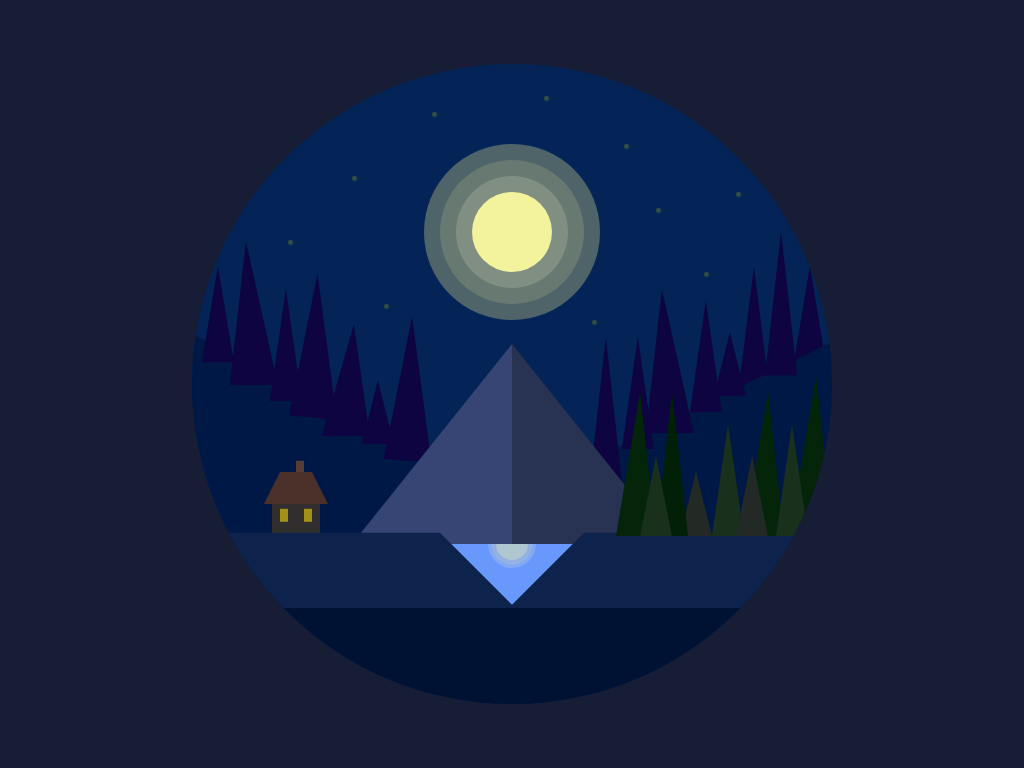

Write a web page that renders exactly this picture using CSS.

<!-- file: index.html -->
<!DOCTYPE html>
<html lang="en">
	<head>
		<meta charset="UTF-8" />
		<meta name="viewport" content="width=device-width, initial-scale=1.0" />
		<link rel="stylesheet" href="nigh-sky.css" />
		<title>Night Horizon with CSS</title>
	</head>
	<body>
		<div class="container">
			<div class="center-mountain"></div>
			<div class="flat-mountain">
				<div class="moon-reflection"></div>
			</div>

			<div class="right-shore-forest">
				<div class="tree-1"></div>
				<div class="tree-2"></div>
				<div class="tree-3"></div>
			</div>

			<div class="left-shore-house">
				<div class="tree-1"></div>
				<div class="tree-2"></div>
				<div class="tree-3"></div>
			</div>

			<div class="horizon">
				<div class="left-horizon-forest">
					<div class="tree-1"></div>
					<div class="tree-2"></div>
					<div class="tree-3"></div>
				</div>

				<div class="right-horizon-forest">
					<div class="tree-1"></div>
					<div class="tree-2"></div>
					<div class="tree-3"></div>
				</div>
			</div>
			<div class="front-ground"></div>

			<div class="sky">
				<div class="moon"></div>
				<div class="star star-1"></div>
				<div class="star star-2"></div>
				<div class="star star-3"></div>
				<div class="star star-4"></div>
				<div class="star star-5"></div>
				<div class="star star-6"></div>
				<div class="star star-7"></div>
				<div class="star star-8"></div>
				<div class="star star-9"></div>
				<div class="star star-10"></div>
				<div class="shooting-star"></div>
			</div>

			<div class="house">
				<div class="roof"></div>
			</div>
		</div>
	</body>
</html>


/* file: nigh-sky.css */
body, html {
	width: 100%;
	height: 100%;
	margin: 0;
	padding: 0;
	box-sizing: border-box;
}

:root {
	--sky-color: #042457;
	--ground-color: #001233;
	--horizon-mountain-color: #001845;
	--center-mountain-color: #374574;
	--center-mountain-shadow-color: #283253;
	--river-color: #6998fc;
	--flat-mountain-color: #0e234b;
	--horizon-tree-color: #0d0441;

	--moon-color: #f3f39d;
	--moon-shadow-1: #faface2c;
	--moon-shadow-2: #dbdb982c;
	--moon-shadow-3: #ffff914b;
}

body {
	display: flex;
	justify-content: center;
	align-items: center;
	background-color: #171d35;
}

/*Circle*/
.container {
	width: 40rem;
	height: 40rem;
	border-radius: 50%;
	background-color: var(--sky-color);
	overflow: hidden;
	position: relative;
	z-index: 0;
}

/*Mountain in the horizon left*/
.horizon {
	position: relative;
	width: inherit;
	height: 20rem;
	background-color: var(--horizon-mountain-color);
	transform: rotate(30deg) translate(-8rem, 6rem);
	top: 17rem;
	left: 0;
	z-index: 1;
}

/*Mountain in the horizon right*/
.horizon::after {
	content: '';
	position: absolute;
	width: inherit;
	height: 20rem;
	background-color: var(--horizon-mountain-color);
	transform: rotate(-56deg) translate(16rem, 8rem);
	top: 0;
	left: 0;
	z-index: 1;
}

.moon {
	background-color: var(--moon-color);
	box-shadow: 0 0 0 1rem var(--moon-shadow-1), 0 0 0 2rem var(--moon-shadow-2), 0 0 0 3rem var(--moon-shadow-3);
	width: 5rem;
	height: 5rem;
	border-radius: 50%;
	position: absolute;
	top: 20%;
	left: 50%;
	transform: translateX(-50%);
}

/*Mountain in the center at the back*/
.center-mountain {
	position: relative;
	width: 0;
	border-left: 12rem solid transparent;
	border-bottom: 6rem solid var(--center-mountain-color);
	transform: translate(8rem, 22rem) scaleY(2.5);
	z-index: 2;
}

/*Mountain in the center at the back right side*/
.center-mountain::after {
	content: '';
	position: absolute;
	border-right: 12rem solid transparent;
	border-bottom: 6rem solid var(--center-mountain-shadow-color);
}

.flat-mountain {
	position: absolute;
	transform: translate(10rem, 24rem);
	height: 6rem;
	background-color: var(--river-color);
	width: 21rem;
	z-index: 3;
}

.flat-mountain::before {
	content: '';
	position: absolute;
	transform: translate(-15.5rem, -0.7rem);
	border-right: 6rem solid transparent;
	border-bottom: 6rem solid var(--flat-mountain-color);
	width: 21rem;
	z-index: 3;
}

.flat-mountain::after {
	content: '';
	position: absolute;
	transform: translate(8.5rem, -0.7rem);
	border-left: 6rem solid transparent;
	border-bottom: 6rem solid var(--flat-mountain-color);
	width: 21rem;
}

.front-ground {
	position: relative;
	width: inherit;
	height: 7rem;
	background-color: var(--ground-color);
	z-index: 3;
	transform: translateY(8rem);
}

.moon-reflection {
	position: absolute;
	border-radius: 0 0 1rem 1rem;
	background-color: var(--moon-shadow-3);
	transform: translate(9rem);
	width: 2rem;
	height: 1rem;
	z-index: 4;
}

.moon-reflection::after {
	content: '';
	position: absolute;
	border-radius: 0 0 1rem 1rem;
	background-color: var(--moon-shadow-2);
	transform: translateY(0.15rem) scale(1.3);
	width: 2rem;
	height: 1rem;
	z-index: 4;
}

.moon-reflection::before {
	content: '';
	position: absolute;
	border-radius: 0 0 1rem 1rem;
	background-color: var(--moon-shadow-1);
	transform: translateY(0.25rem) scale(1.5);
	width: 2rem;
	height: 1rem;
}

.right-shore-forest .tree-1 {
	position: absolute;
	transform: translate(30.5rem, 19.5rem);
	border-left: 1rem solid transparent;
	border-right: 1rem solid transparent;
	border-bottom: 4rem solid rgb(35, 41, 36);
	width: 0;
	z-index: 3;
}

.right-shore-forest .tree-1::after {
	content: '';
	position: absolute;
	transform: translate(1rem, -3rem);
	border-left: 1rem solid transparent;
	border-right: 1rem solid transparent;
	border-bottom: 7rem solid rgb(24, 48, 28);
}

.right-shore-forest .tree-1::before {
	content: '';
	position: absolute;
	transform: translate(3rem, -5rem);
	border-left: 1.5rem solid transparent;
	border-right: 1rem solid transparent;
	border-bottom: 9rem solid rgb(4, 37, 9);
}

.right-shore-forest .tree-2 {
	position: absolute;
	transform: translate(34rem, 18.5rem);
	border-left: 1rem solid transparent;
	border-right: 1rem solid transparent;
	border-bottom: 5rem solid rgb(35, 41, 36);
	width: 0;
	z-index: 3;
}

.right-shore-forest .tree-2::after {
	content: '';
	position: absolute;
	transform: translate(1.5rem, -2rem);
	border-left: 1rem solid transparent;
	border-right: 1rem solid transparent;
	border-bottom: 7rem solid rgb(24, 48, 28);
}

.right-shore-forest .tree-2::before {
	content: '';
	position: absolute;
	transform: translate(2.5rem, -5rem);
	border-left: 1.5rem solid transparent;
	border-right: 1rem solid transparent;
	border-bottom: 9rem solid rgb(4, 37, 9);
}

.right-shore-forest .tree-3 {
	position: absolute;
	transform: translate(29rem, 14.5rem);
	border-left: 1rem solid transparent;
	border-right: 1rem solid transparent;
	border-bottom: 9rem solid rgb(2, 31, 7);
	width: 0;
	z-index: 3;
}

.right-shore-forest .tree-3::after {
	content: '';
	position: absolute;
	transform: translate(-2rem, 4rem);
	border-left: 1rem solid transparent;
	border-right: 1rem solid transparent;
	border-bottom: 5rem solid rgb(24, 48, 28);
}

.right-shore-forest .tree-3::before {
	content: '';
	position: absolute;
	transform: translate(-3.5rem);
	border-left: 1.5rem solid transparent;
	border-right: 1rem solid transparent;
	border-bottom: 9rem solid rgb(4, 37, 9);
}

.left-horizon-forest .tree-1 {
	position: absolute;
	transform: rotate(-30deg) translate(9rem, -1.5rem);
	border-left: 1rem solid transparent;
	border-right: 1rem solid transparent;
	border-bottom: 7rem solid var(--horizon-tree-color);
	z-index: 2;
}

.left-horizon-forest .tree-1::before {
	content: '';
	position: absolute;
	transform: translate(-3.5rem, -3rem);
	border-left: 1rem solid transparent;
	border-right: 2rem solid transparent;
	border-bottom: 9rem solid var(--horizon-tree-color);
	z-index: 2;
}

.left-horizon-forest .tree-1::after {
	content: '';
	position: absolute;
	transform: rotate(5deg) translate(0.5rem, -1rem);
	border-left: 1rem solid transparent;
	border-right: 2rem solid transparent;
	border-bottom: 9rem solid var(--horizon-tree-color);
	z-index: 2;
}

.left-horizon-forest .tree-2 {
	position: absolute;
	transform: rotate(-30deg) translate(14rem,4rem);
	border-left: 1rem solid transparent;
	border-right: 1rem solid transparent;
	border-bottom: 4rem solid var(--horizon-tree-color);
	z-index: 2;
}

.left-horizon-forest .tree-2::before {
	content: '';
	position: absolute;
	transform: translate(-3.5rem, -3.5rem);
	border-left: 2rem solid transparent;
	border-right: 1rem solid transparent;
	border-bottom: 7rem solid var(--horizon-tree-color);
	z-index: 2;
}

.left-horizon-forest .tree-2::after {
	content: '';
	position: absolute;
	transform: rotate(5deg) translate(0.4rem, -4rem);
	border-left: 1rem solid transparent;
	border-right: 2rem solid transparent;
	border-bottom: 9rem solid var(--horizon-tree-color);
	z-index: 2;
}

.left-horizon-forest .tree-3 {
	position: absolute;
	transform: rotate(-30deg) translate(4.5rem, -3rem);
	border-left: 1rem solid transparent;
	border-right: 1rem solid transparent;
	border-bottom: 6rem solid var(--horizon-tree-color);
	z-index: 2;
}

.right-horizon-forest .tree-1 {
	position: absolute;
	transform: rotate(-30deg) translate(31rem, 1.5rem);
	border-left: 1rem solid transparent;
	border-right: 1rem solid transparent;
	border-bottom: 7rem solid var(--horizon-tree-color);
	z-index: 2;
}

.right-horizon-forest .tree-1::before {
	content: '';
	position: absolute;
	transform: translate(-3rem, 0rem);
	border-left: 1rem solid transparent;
	border-right: 1rem solid transparent;
	border-bottom: 9rem solid var(--horizon-tree-color);
	z-index: 2;
}

.right-horizon-forest .tree-1::after {
	content: '';
	position: absolute;
	transform: translate(0.5rem, -3rem);
	border-left: 1rem solid transparent;
	border-right: 2rem solid transparent;
	border-bottom: 9rem solid var(--horizon-tree-color);
	z-index: 2;
}

.right-horizon-forest .tree-2 {
	position: absolute;
	transform: rotate(-30deg) translate(36rem, 1rem);
	border-left: 1rem solid transparent;
	border-right: 1rem solid transparent;
	border-bottom: 4rem solid var(--horizon-tree-color);
	z-index: 2;
}

.right-horizon-forest .tree-2::before {
	content: '';
	position: absolute;
	transform: translate(-2.5rem, -2rem);
	border-left: 1rem solid transparent;
	border-right: 1rem solid transparent;
	border-bottom: 7rem solid var(--horizon-tree-color);
}

.right-horizon-forest .tree-2::after {
	content: '';
	position: absolute;
	transform: translate(2.2rem, -6.3rem);
	border-left: 1rem solid transparent;
	border-right: 1rem solid transparent;
	border-bottom: 9rem solid var(--horizon-tree-color);
}

.right-horizon-forest .tree-3 {
	position: absolute;
	transform: rotate(-30deg) translate(41.5rem, -3rem);
	border-left: 1rem solid transparent;
	border-right: 1rem solid transparent;
	border-bottom: 6rem solid var(--horizon-tree-color);
}

.right-horizon-forest .tree-3::before {
	content: '';
	position: absolute;
	transform: translate(-4.5rem, 0);
	border-left: 1rem solid transparent;
	border-right: 1rem solid transparent;
	border-bottom: 8rem solid var(--horizon-tree-color);
}

.house {
	position: absolute;
	top: 0;
	transform: translate(5rem, 27.3rem);
	width: 3rem;
	height: 2rem;
	background-color: rgb(51, 46, 46);
	z-index: 5;
}

.house::before {
	content: '';
	position: absolute;
	top: 0;
	transform: translate(0.5rem, 0.5rem);
	width: 0.5rem;
	height: 0.8rem;
	background-color: #ffe6008a;
	box-shadow: 1.5rem 0rem 0 0 #ffe6008a, 1rem -3rem 0 0 #583d36;
}

.house .roof {
	position: relative;
	top: 0;
	width: 2rem;
	border-left: 1rem solid transparent;
	border-right: 1rem solid transparent;
	border-bottom: 2rem solid #4b312a;
	transform: translate(-0.5rem, -1.8rem);
}


.star {
	position: absolute;
	top: 0;
	height: 0.3rem;
	width: 0.3rem;
	border-radius: 50%;
	background-color: #ffff0031;
	animation: star 3s infinite ease-in-out;
}

.star-1 {
	transform: translate(6rem, 11rem);
	animation-delay: 1s;
} 

.star-2 {
	transform: translate(10rem, 7rem);
	animation-delay: 6s;
}


.star-3 {
	transform: translate(12rem, 15rem);
}

.star-4 {
	transform: translate(15rem, 3rem);
	animation-delay: 5s;
}
.star-5 {
	transform: translate(22rem, 2rem);
	animation-delay: 4s;
}

.star-6 {
	transform: translate(25rem, 16rem);
	animation-delay: 7s;
}
.star-7{
	transform: translate(27rem, 5rem);
	animation-delay: 9s;
}
.star-8 {
	transform: translate(29rem, 9rem);
	animation-delay: 8s;
}


.star-9 {
	transform: translate(32rem, 13rem);
	animation-delay: 3s;
}
.star-10 {
	transform: translate(34rem, 8rem);
	animation-delay: 2s;
}

@keyframes star {
	0%,
	25% {
		background-color: #ffef168f;
	}
	50% {
		background-color: rgb(255, 239, 22);
	}
	75% {
		background-color: #ffef168f;
	}
	100% {
		background-color: #ffff0031;
	}
}

.shooting-star {
	position: absolute;
	top: 0;
	height: 0.5rem;
	width: 0.5rem;
	border-radius: 50%;
	transform: rotate(-60deg) translate(27rem, 0rem);
	animation: shooting-star 2s infinite ease-in;
	background-color: rgb(255, 251, 0);
}

@keyframes shooting-star {
	0% {
		transform: translate(27rem, 0rem);
	}
	100% {
		transform: translate(5rem, 20rem);
	}
}



